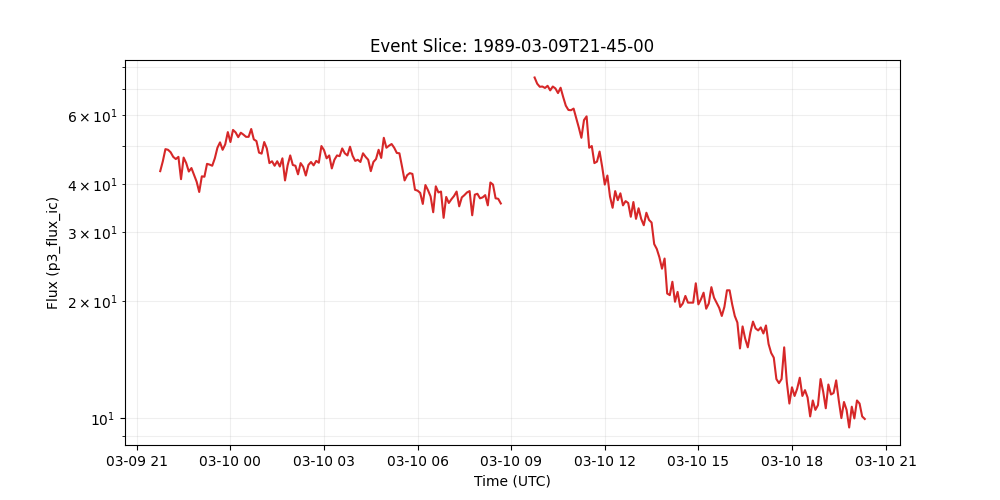

The file beside this chart, header and first rows:
time_tag, p3_flux_ic
1989-03-09 21:45:00, 43.1
1989-03-09 21:50:00, 45.7
1989-03-09 21:55:00, 49.1
1989-03-09 22:00:00, 48.9
1989-03-09 22:05:00, 48.2
1989-03-09 22:10:00, 46.9
1989-03-09 22:15:00, 46.3
1989-03-09 22:20:00, 46.9
1989-03-09 22:25:00, 41.1
1989-03-09 22:30:00, 46.7
1989-03-09 22:35:00, 45.2
1989-03-09 22:40:00, 43.0
1989-03-09 22:45:00, 43.9
1989-03-09 22:50:00, 42.2
1989-03-09 22:55:00, 40.5
1989-03-09 23:00:00, 38.1
1989-03-09 23:05:00, 41.8
1989-03-09 23:10:00, 41.7
1989-03-09 23:15:00, 45.0
1989-03-09 23:20:00, 44.8
1989-03-09 23:25:00, 44.5
1989-03-09 23:30:00, 46.5
1989-03-09 23:35:00, 49.5
1989-03-09 23:40:00, 51.1
1989-03-09 23:45:00, 48.9
1989-03-09 23:50:00, 50.5
1989-03-09 23:55:00, 54.3
1989-03-10 00:00:00, 51.2
1989-03-10 00:05:00, 55.0
1989-03-10 00:10:00, 54.2
1989-03-10 00:15:00, 52.7
1989-03-10 00:20:00, 54.1
1989-03-10 00:25:00, 53.5
1989-03-10 00:30:00, 52.8
1989-03-10 00:35:00, 52.8
1989-03-10 00:40:00, 55.3
1989-03-10 00:45:00, 52.0
1989-03-10 00:50:00, 51.5
1989-03-10 00:55:00, 48.1
1989-03-10 01:00:00, 47.8
1989-03-10 01:05:00, 51.2
1989-03-10 01:10:00, 49.3
1989-03-10 01:15:00, 45.2
1989-03-10 01:20:00, 45.7
1989-03-10 01:25:00, 44.5
1989-03-10 01:30:00, 45.7
1989-03-10 01:35:00, 44.3
1989-03-10 01:40:00, 46.5
1989-03-10 01:45:00, 40.8
1989-03-10 01:50:00, 44.6
1989-03-10 01:55:00, 47.3
1989-03-10 02:00:00, 44.7
1989-03-10 02:05:00, 44.5
1989-03-10 02:10:00, 42.3
1989-03-10 02:15:00, 45.2
1989-03-10 02:20:00, 44.2
1989-03-10 02:25:00, 42.0
1989-03-10 02:30:00, 44.7
1989-03-10 02:35:00, 45.5
1989-03-10 02:40:00, 44.6
... 212 more rows
